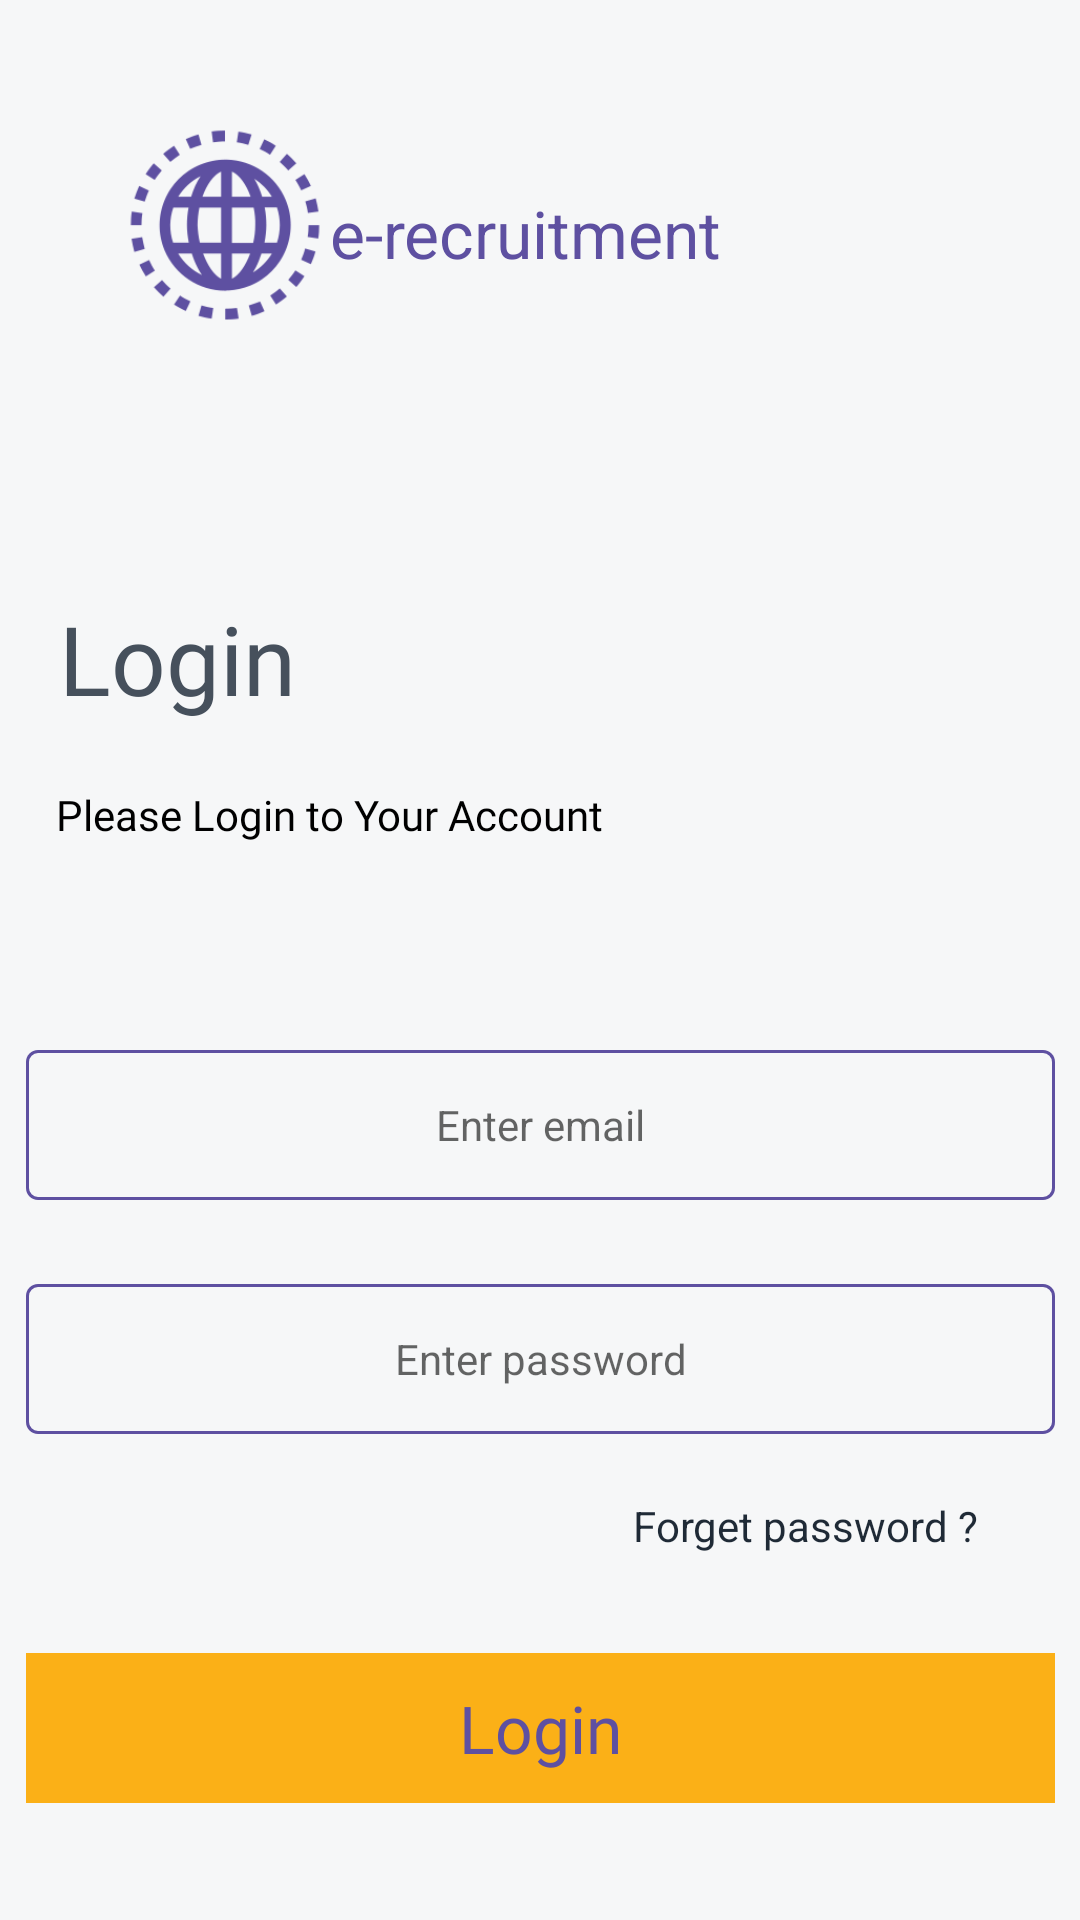

The Android layout XML behind this screen, and the referenced resources:
<!-- AndroidManifest.xml: application theme Theme.Erecruitmentapp -->
<!-- res/layout/activity_engineer_login.xml -->
<?xml version="1.0" encoding="utf-8"?>
<layout
    xmlns:android="http://schemas.android.com/apk/res/android"
    xmlns:app="http://schemas.android.com/apk/res-auto"
    xmlns:tools="http://schemas.android.com/tools">
    <data>

    </data>
<androidx.constraintlayout.widget.ConstraintLayout
    android:layout_width="match_parent"
    android:layout_height="match_parent"
    android:background="#F6F7F8"
    tools:context=".engineer.login.EngineerLogin">

    <ImageView
        android:id="@+id/imageView2"
        android:layout_width="70dp"
        android:layout_height="70dp"
        android:layout_marginStart="40dp"
        android:layout_marginTop="40dp"
        android:contentDescription="@string/app_name"
        android:src="@drawable/logo_color"
        app:layout_constraintStart_toStartOf="parent"
        app:layout_constraintTop_toTopOf="parent" />

    <TextView
        android:layout_width="250dp"
        android:layout_height="wrap_content"
        android:layout_marginTop="63dp"
        android:text="@string/app_name"
        android:textSize="22sp"
        android:textColor="#5E50A1"
        app:layout_constraintEnd_toEndOf="parent"
        app:layout_constraintHorizontal_bias="0.418"
        app:layout_constraintStart_toEndOf="@+id/imageView2"
        app:layout_constraintTop_toTopOf="parent" />

    <TextView
        android:id="@+id/login"
        android:layout_width="107dp"
        android:layout_height="44dp"
        android:layout_alignParentStart="true"
        android:layout_alignParentTop="true"
        android:layout_marginTop="88dp"
        android:fontFamily="@font/poppins_bold"
        android:gravity="top"
        android:text="@string/login"
        android:textAppearance="@style/login"
        app:layout_constraintEnd_toEndOf="parent"
        app:layout_constraintHorizontal_bias="0.078"
        app:layout_constraintStart_toStartOf="parent"
        app:layout_constraintTop_toBottomOf="@+id/imageView2" />

    <TextView
        android:id="@+id/lorom_ipsum"
        android:layout_width="257dp"
        android:layout_height="20dp"
        android:layout_alignParentStart="true"
        android:layout_alignParentTop="true"
        android:layout_marginTop="20dp"
        android:gravity="top"
        android:textColor="@color/black"
        android:fontFamily="@font/poppins"
        android:text="@string/lorom_ipsum"
        android:textAppearance="@style/lorom_ipsum"
        android:textStyle=""
        app:layout_constraintEnd_toEndOf="parent"
        app:layout_constraintHorizontal_bias="0.181"
        app:layout_constraintStart_toStartOf="parent"
        app:layout_constraintTop_toBottomOf="@+id/login" />

    <EditText
        android:id="@+id/et_email"
        android:layout_width="343dp"
        android:layout_height="wrap_content"
        android:layout_marginTop="68dp"
        android:background="@drawable/bg_edittext"
        android:hint="@string/enter_email"
        android:gravity="center"
        android:textSize="14sp"
        app:layout_constraintEnd_toEndOf="parent"
        app:layout_constraintStart_toStartOf="parent"
        app:layout_constraintTop_toBottomOf="@+id/lorom_ipsum"
        android:importantForAutofill="no"
        android:inputType="textEmailAddress" />

    <EditText
        android:id="@+id/et_password"
        android:layout_width="343dp"
        android:layout_height="wrap_content"
        android:layout_marginTop="28dp"
        android:gravity="center"
        android:textSize="14sp"
        android:background="@drawable/bg_edittext"
        android:hint="@string/enter_password"
        app:layout_constraintEnd_toEndOf="parent"
        app:layout_constraintStart_toStartOf="parent"
        app:layout_constraintTop_toBottomOf="@+id/et_email"
        android:importantForAutofill="no"
        android:inputType="textPassword" />

    <TextView
        android:id="@+id/lupa_kata_s"
        android:layout_width="134dp"
        android:layout_height="37dp"
        android:layout_alignParentStart="true"
        android:layout_alignParentTop="true"
        android:layout_marginTop="12dp"
        android:foregroundGravity="left"
        android:gravity="center"
        android:text="@string/forget_pass"
        android:textAppearance="@style/forget_pass"
        app:layout_constraintEnd_toEndOf="parent"
        app:layout_constraintHorizontal_bias="0.891"
        app:layout_constraintStart_toStartOf="parent"
        app:layout_constraintTop_toBottomOf="@+id/et_password" />

    <RelativeLayout
        android:id="@+id/eng_login"
        android:layout_width="343dp"
        android:layout_height="50dp"
        android:layout_marginTop="24dp"
        android:background="#FBB017"
        android:gravity="center"
        app:layout_constraintEnd_toEndOf="parent"
        app:layout_constraintStart_toStartOf="parent"
        app:layout_constraintTop_toBottomOf="@+id/lupa_kata_s">

        <TextView
            android:layout_width="match_parent"
            android:layout_height="wrap_content"
            android:fontFamily="@font/poppins"
            android:gravity="center"
            android:text="@string/login"
            android:textColor="@color/defaul"
            android:textSize="22sp" />
    </RelativeLayout>

    <TextView
        android:id="@+id/eng_regis"
        android:layout_width="326dp"
        android:layout_height="17dp"
        android:layout_alignParentStart="true"
        android:layout_alignParentTop="true"
        android:layout_marginTop="36dp"
        android:gravity="center"
        android:textSize="15sp"
        android:text="@string/anda_belum_"
        android:textAppearance="@style/anda_belum_"
        app:layout_constraintBottom_toBottomOf="parent"
        app:layout_constraintEnd_toEndOf="parent"
        app:layout_constraintHorizontal_bias="0.47"
        app:layout_constraintStart_toStartOf="parent"
        app:layout_constraintTop_toBottomOf="@+id/eng_login"
        app:layout_constraintVertical_bias="0.025" />

</androidx.constraintlayout.widget.ConstraintLayout>
</layout>
<!-- resources referenced by this layout -->
<resources>
  <color name="black">#FF000000</color>
  <color name="defaul">#5E50A1</color>
  <!-- drawable bg_edittext (drawable) -->
  <?xml version="1.0" encoding="utf-8"?>
  <vector
      xmlns:android="http://schemas.android.com/apk/res/android"
      xmlns:aapt="http://schemas.android.com/aapt"
      android:width="343dp"
      android:height="50dp"
      android:viewportWidth="343"
      android:viewportHeight="50"
      >
      <group>
          <clip-path
              android:pathData="M4 0H339C341.209 0 343 1.79086 343 4V46C343 48.2091 341.209 50 339 50H4C1.79086 50 0 48.2091 0 46V4C0 1.79086 1.79086 0 4 0Z"
              />
          <path
              android:pathData="M4 0H339C341.209 0 343 1.79086 343 4V46C343 48.2091 341.209 50 339 50H4C1.79086 50 0 48.2091 0 46V4C0 1.79086 1.79086 0 4 0Z"
              android:strokeWidth="2"
              android:strokeColor="@color/defaul"
              />
      </group>
  </vector>
  <!-- drawable logo_color: png bitmap (drawable, 10325 bytes) -->
  <string name="anda_belum_">Anda belum punya akun? Daftar disini</string>
  <string name="app_name">e-recruitment</string>
  <string name="enter_email">Enter email</string>
  <string name="enter_password">Enter password</string>
  <string name="forget_pass">Forget password ?</string>
  <string name="login">Login</string>
  <string name="lorom_ipsum">Please Login to Your Account</string>
  <style name="anda_belum_">
          <item name="android:textSize">14sp</item>
          <item name="android:textColor">#1F2A36</item>
      </style>
  <style name="forget_pass">
          <item name="android:textSize">14sp</item>
          <item name="android:textColor">#1F2A36</item>
      </style>
  <style name="login">
          <item name="android:textSize">32sp</item>
          <item name="android:textColor">#46505C</item>
      </style>
  <style name="lorom_ipsum">
          <item name="android:textSize">14sp</item>
          <item name="android:textColor">#858D96</item>
      </style>
  <style name="Theme.Erecruitmentapp" parent="Theme.MaterialComponents.DayNight.NoActionBar">
          
          <item name="colorPrimary">@color/purple_500</item>
          <item name="colorPrimaryVariant">@color/purple_700</item>
          <item name="colorOnPrimary">@color/white</item>
          
          <item name="colorSecondary">@color/teal_200</item>
          <item name="colorSecondaryVariant">@color/teal_700</item>
          <item name="colorOnSecondary">@color/black</item>
          
          <item name="android:statusBarColor" tools:targetApi="l">?attr/colorPrimaryVariant</item>
          
      </style>
  <color name="purple_500">#FF6200EE</color>
  <color name="purple_700">#FF3700B3</color>
  <color name="white">#FFFFFFFF</color>
  <color name="teal_200">#FF03DAC5</color>
  <color name="teal_700">#FF018786</color>
</resources>
